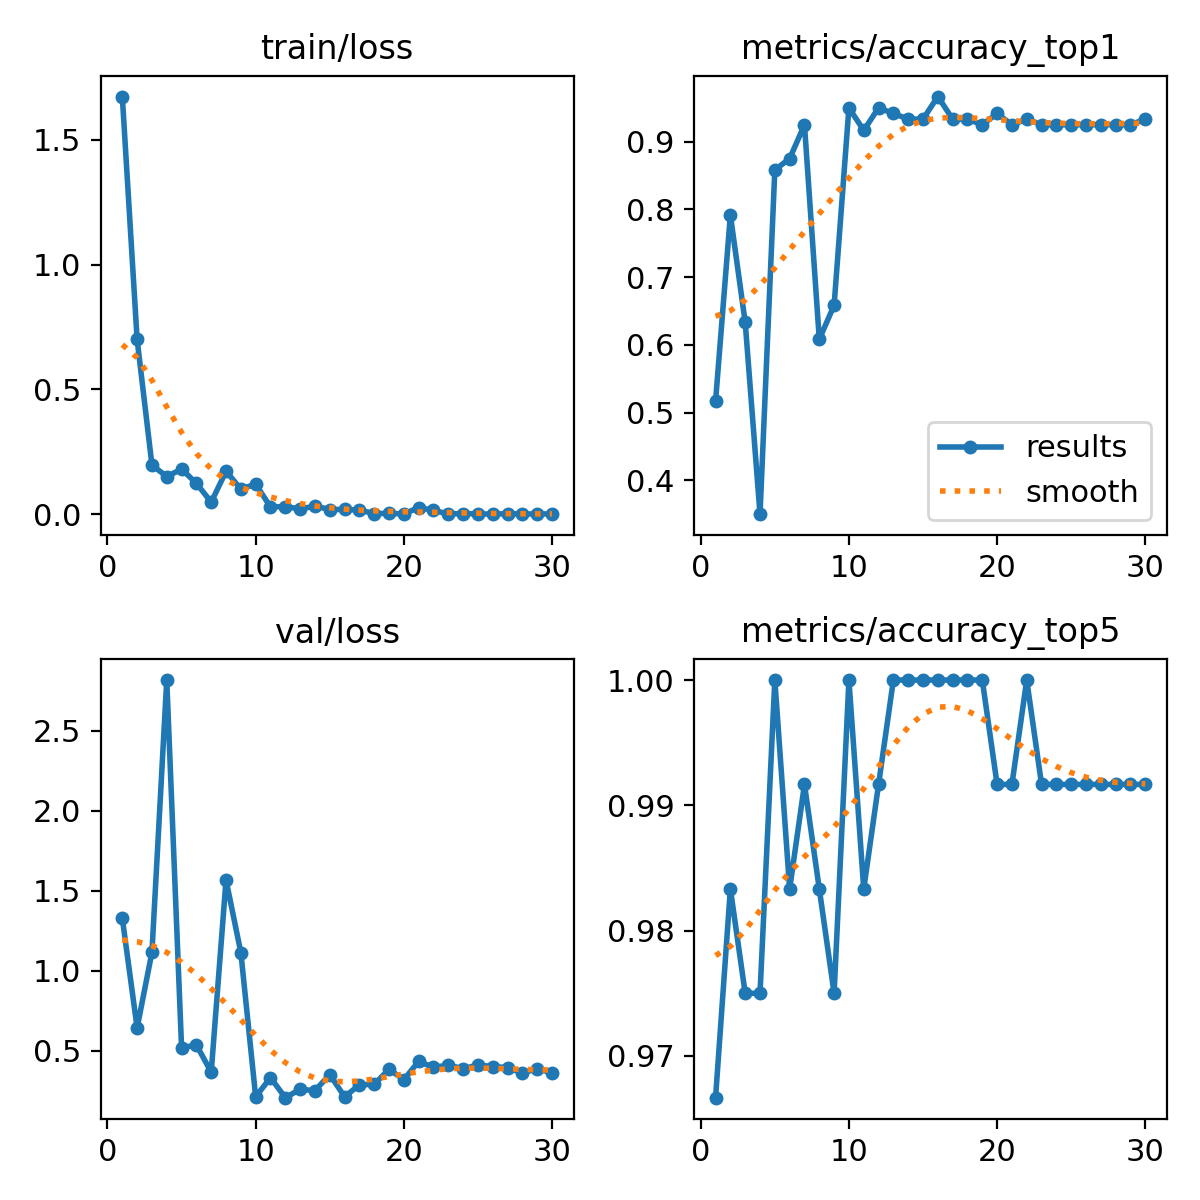

The table this chart was drawn from, first rows:
epoch, time, train/loss, metrics/accuracy_top1, metrics/accuracy_top5, val/loss, lr/pg0, lr/pg1, lr/pg2
1, 2.008, 1.673, 0.5167, 0.9667, 1.327, 0.003188, 0.003188, 0.0713
2, 4.019, 0.7001, 0.7917, 0.9833, 0.6419, 0.006307, 0.006307, 0.04109
3, 5.751, 0.1972, 0.6333, 0.975, 1.114, 0.009205, 0.009205, 0.01065
4, 7.579, 0.1511, 0.35, 0.975, 2.815, 0.00901, 0.00901, 0.00901
5, 9.393, 0.1811, 0.8583, 1, 0.5171, 0.00868, 0.00868, 0.00868
6, 11.2, 0.1241, 0.875, 0.9833, 0.5351, 0.00835, 0.00835, 0.00835
7, 12.99, 0.04875, 0.925, 0.9917, 0.3649, 0.00802, 0.00802, 0.00802
8, 14.79, 0.1723, 0.6083, 0.9833, 1.566, 0.00769, 0.00769, 0.00769
9, 16.59, 0.1013, 0.6583, 0.975, 1.112, 0.00736, 0.00736, 0.00736
10, 18.39, 0.1205, 0.95, 1, 0.2109, 0.00703, 0.00703, 0.00703
11, 20.19, 0.02957, 0.9167, 0.9833, 0.3308, 0.0067, 0.0067, 0.0067
12, 21.99, 0.03121, 0.95, 0.9917, 0.2055, 0.00637, 0.00637, 0.00637
13, 23.79, 0.02129, 0.9417, 1, 0.2576, 0.00604, 0.00604, 0.00604
14, 25.58, 0.03309, 0.9333, 1, 0.2499, 0.00571, 0.00571, 0.00571
15, 27.39, 0.01917, 0.9333, 1, 0.3498, 0.00538, 0.00538, 0.00538
16, 29.24, 0.01937, 0.9667, 1, 0.2113, 0.00505, 0.00505, 0.00505
17, 31.02, 0.01725, 0.9333, 1, 0.2855, 0.00472, 0.00472, 0.00472
18, 32.81, 0.00271, 0.9333, 1, 0.2894, 0.00439, 0.00439, 0.00439
19, 34.61, 0.00401, 0.925, 1, 0.3823, 0.00406, 0.00406, 0.00406
20, 36.42, 0.00125, 0.9417, 0.9917, 0.3187, 0.00373, 0.00373, 0.00373
21, 38.23, 0.02714, 0.925, 0.9917, 0.4322, 0.0034, 0.0034, 0.0034
22, 40.02, 0.01602, 0.9333, 1, 0.3953, 0.00307, 0.00307, 0.00307
23, 41.83, 0.00119, 0.925, 0.9917, 0.4085, 0.00274, 0.00274, 0.00274
24, 43.58, 0.00312, 0.925, 0.9917, 0.3872, 0.00241, 0.00241, 0.00241
25, 45.31, 0.00189, 0.925, 0.9917, 0.4092, 0.00208, 0.00208, 0.00208
26, 47.12, 0.00055, 0.925, 0.9917, 0.4001, 0.00175, 0.00175, 0.00175
27, 48.93, 0.00278, 0.925, 0.9917, 0.3935, 0.00142, 0.00142, 0.00142
28, 50.73, 0.00103, 0.925, 0.9917, 0.3596, 0.00109, 0.00109, 0.00109
29, 52.56, 0.00165, 0.925, 0.9917, 0.3869, 0.00076, 0.00076, 0.00076
30, 54.34, 0.00134, 0.9333, 0.9917, 0.3599, 0.00043, 0.00043, 0.00043
